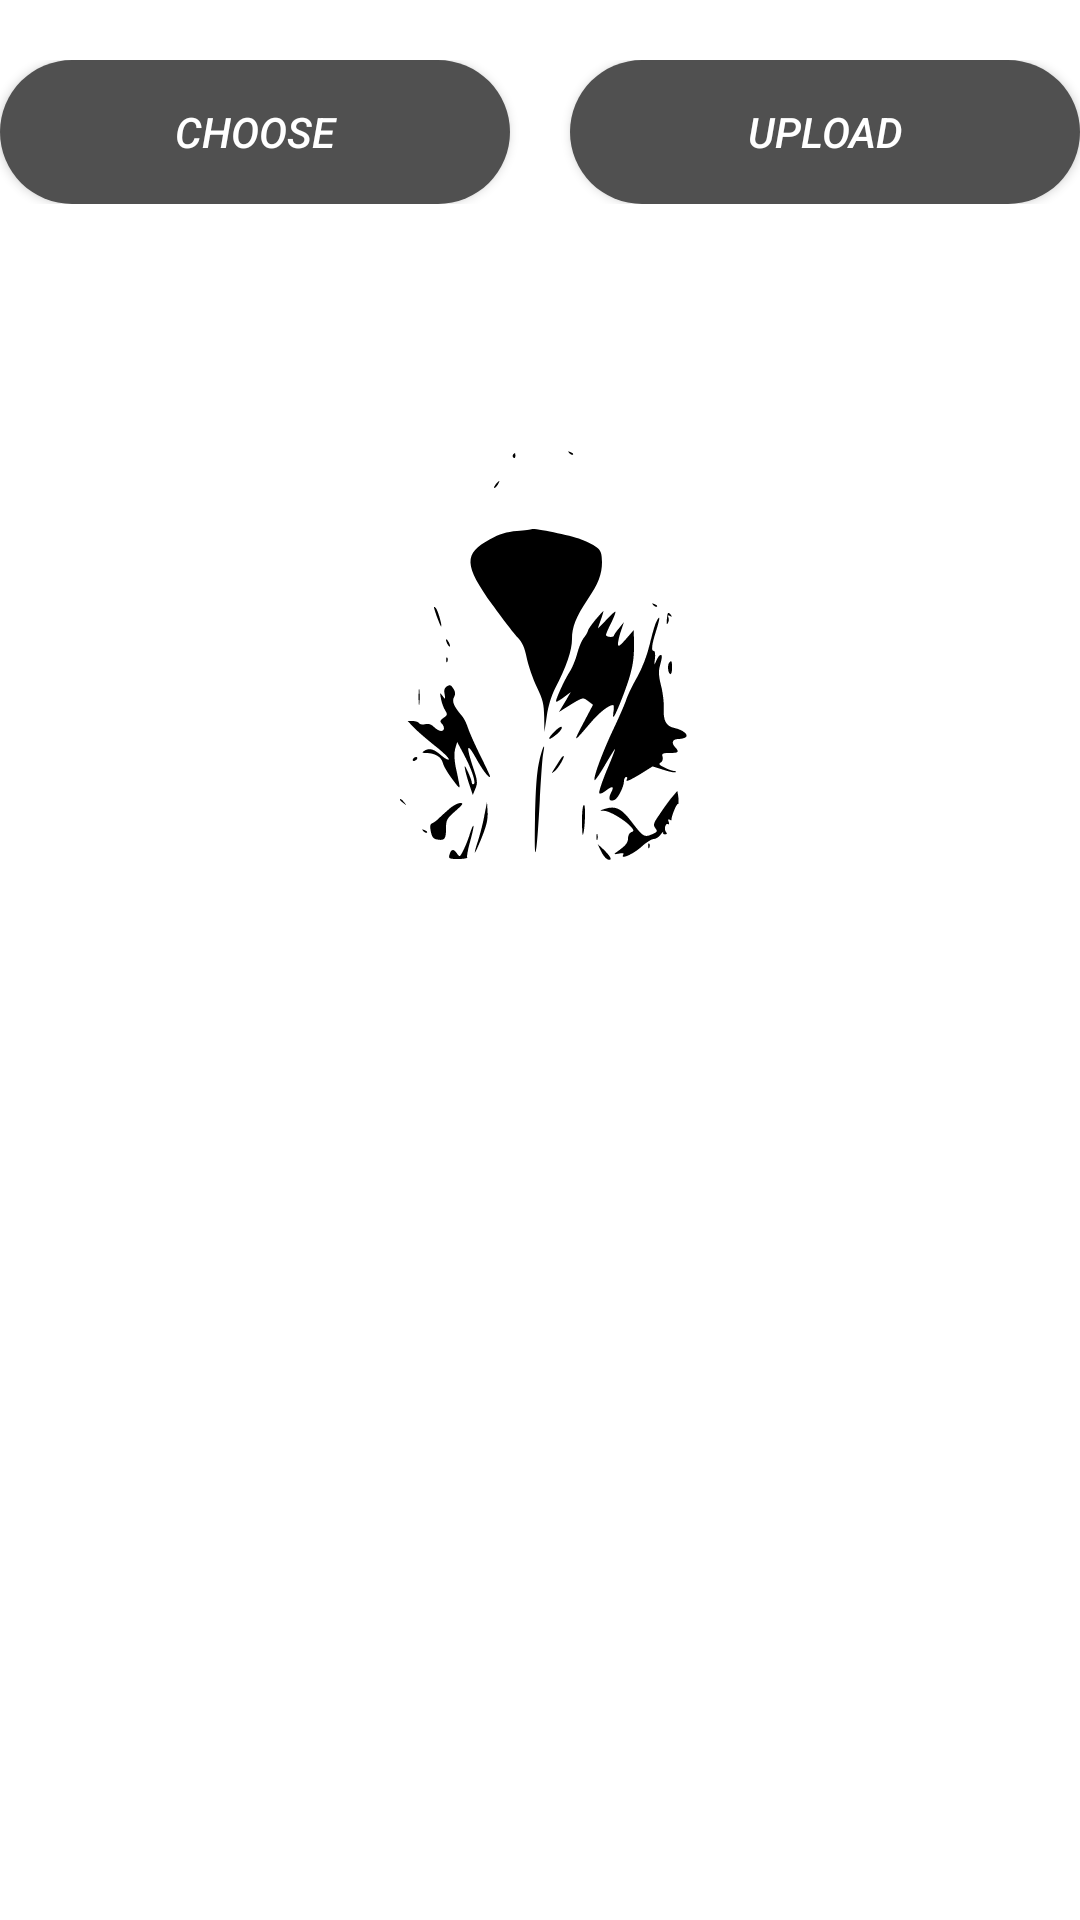

Write the Android layout XML for this screen, with the resource values it uses.
<!-- AndroidManifest.xml: application theme Theme.NewsAppV32 -->
<!-- res/layout/activity_profile_image.xml -->
<?xml version="1.0" encoding="utf-8"?>
<RelativeLayout xmlns:android="http://schemas.android.com/apk/res/android"
    xmlns:app="http://schemas.android.com/apk/res-auto"
    xmlns:tools="http://schemas.android.com/tools"
    android:layout_width="match_parent"
    android:layout_height="match_parent"
    tools:context=".ProfileImageActivity">

    <LinearLayout
        android:id="@+id/layout_button"
        android:orientation="horizontal"
        android:layout_alignParentTop="true"
        android:weightSum="2"
        android:layout_marginTop="20dp"
        android:layout_width="match_parent"
        android:layout_height="wrap_content">

        <Button
            android:id="@+id/profileImage_choose_btn"
            android:text="@string/choose"
            android:layout_weight="1"
            android:layout_width="0dp"
            android:layout_height="wrap_content"
            android:layout_marginRight="10dp"
            android:textColor="@color/white"
            android:background="@drawable/rounded_corner"
            android:layout_marginEnd="10dp"
            android:textStyle="italic"/>

        <Button
            android:id="@+id/profileImage_upload_btn"
            android:text="@string/upload"
            android:layout_weight="1"
            android:layout_width="0dp"
            android:layout_height="wrap_content"
            android:layout_marginLeft="10dp"
            android:textColor="@color/white"
            android:background="@drawable/rounded_corner"
            android:layout_marginStart="10dp"
            android:textStyle="italic"/>

    </LinearLayout>
    <LinearLayout
        android:id="@+id/layout_image"
        android:layout_width="match_parent"
        android:layout_height="wrap_content"
        android:layout_marginTop="50dp"
        android:orientation="vertical"
        android:layout_below="@+id/layout_button"
        android:gravity="center">
    <ImageView
        android:id="@+id/imgView"
        android:layout_width="200dp"
        android:layout_height="200dp"
        android:src="@drawable/ic_profile"
        android:contentDescription="@string/imageUpload"/>
    </LinearLayout>
</RelativeLayout>
<!-- resources referenced by this layout -->
<resources>
  <color name="white">#FFFFFF</color>
  <!-- drawable ic_profile: vector/xml drawable (drawable, 9355 chars, omitted) -->
  <!-- drawable rounded_corner (drawable) -->
  <?xml version="1.0" encoding="utf-8"?>
  <shape xmlns:android="http://schemas.android.com/apk/res/android">
      <corners android:radius="50dp"/>
      <solid android:color="#505050"/>
  </shape>
  <string name="choose">Choose</string>
  <string name="imageUpload">ImageUpload</string>
  <string name="upload">Upload</string>
  <style name="Theme.NewsAppV32" parent="Theme.MaterialComponents.DayNight.DarkActionBar">
          
          <item name="colorPrimary">#ed2a39</item>
          <item name="colorPrimaryVariant">#ed2a39</item>
          <item name="colorOnPrimary">@color/black</item>
          
          <item name="android:statusBarColor" tools:targetApi="l">#8e1619</item>
          <item name="android:navigationBarColor" tools:targetApi="lollipop">@color/black</item>
          
      </style>
  <color name="black">#1D1D21</color>
</resources>
